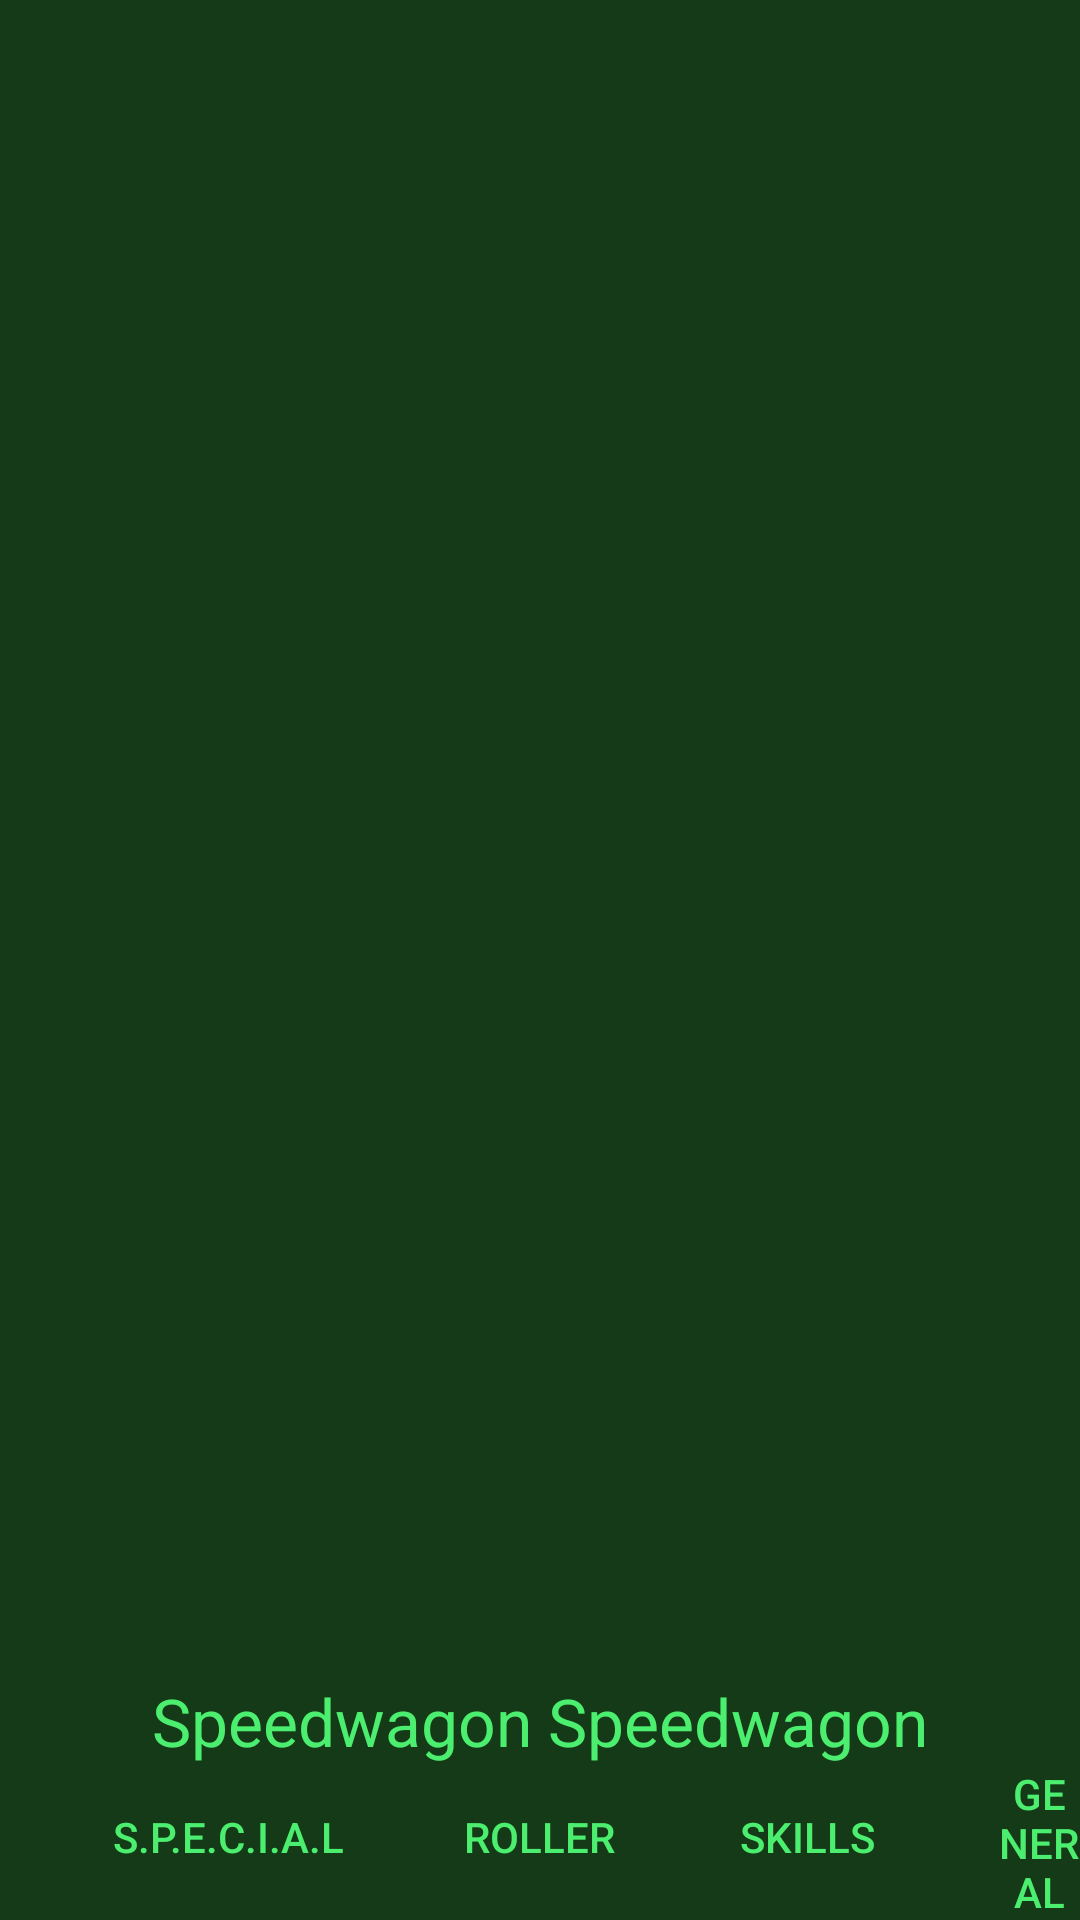

Here is an Android app screen rendered from its layout file. Give the layout XML and the strings, colors and styles it references.
<!-- AndroidManifest.xml: application theme AppTheme -->
<!-- res/layout/activity_dice_roller.xml -->
<?xml version="1.0" encoding="utf-8"?>
<RelativeLayout xmlns:android="http://schemas.android.com/apk/res/android"
    android:orientation="horizontal"
    android:layout_width="match_parent"
    android:layout_height="match_parent"
    android:background="@color/colorPrimaryBackground">

    <include layout="@layout/main_menu"/>

    <TextView
        android:layout_width="wrap_content"
        android:layout_height="wrap_content"
        android:textColor="@color/colorPrimaryText"
        android:textAppearance="?android:attr/textAppearanceLarge"
        android:text="@string/character_name"
        android:id="@+id/textView"
        android:layout_above="@+id/menuLayout"
        android:layout_centerHorizontal="true" />

</RelativeLayout>
<!-- res/layout/main_menu.xml (included above) -->
<?xml version="1.0" encoding="utf-8"?>
<RelativeLayout
    xmlns:android="http://schemas.android.com/apk/res/android"
    android:orientation="horizontal"
    android:layout_width="match_parent"
    android:layout_height="wrap_content"
    android:layout_alignParentBottom="true"
    android:layout_centerHorizontal="true"
    android:rowCount="1"
    android:rowOrderPreserved="false"
    android:useDefaultMargins="false"
    android:id="@+id/menuLayout">

    <Button
        style="?android:attr/buttonStyleSmall"
        android:layout_width="wrap_content"
        android:layout_height="wrap_content"
        android:background="@android:color/transparent"
        android:textColor="@color/colorPrimaryText"
        android:text="@string/menu_button_1"
        android:id="@+id/menuButton2"
        android:layout_alignParentTop="true"
        android:layout_toLeftOf="@+id/menuButton3"
        android:layout_marginRight="40dp" />

    <Button
        style="?android:attr/buttonStyleSmall"
        android:layout_width="wrap_content"
        android:layout_height="wrap_content"
        android:background="@android:color/transparent"
        android:textColor="@color/colorPrimaryText"
        android:text="@string/menu_button_2"
        android:id="@+id/menuButton3"
        android:layout_marginRight="40dp"
        android:layout_alignParentTop="true"
        android:layout_toLeftOf="@+id/menuButton4"/>

    <Button
        style="?android:attr/buttonStyleSmall"
        android:layout_width="wrap_content"
        android:layout_height="wrap_content"
        android:background="@android:color/transparent"
        android:textColor="@color/colorPrimaryText"
        android:text="@string/menu_button_3"
        android:id="@+id/menuButton4"
        android:layout_centerHorizontal="true" />

    <Button
        style="?android:attr/buttonStyleSmall"
        android:layout_width="wrap_content"
        android:layout_height="wrap_content"
        android:background="@android:color/transparent"
        android:textColor="@color/colorPrimaryText"
        android:text="@string/menu_button_4"
        android:id="@+id/menuButton5"
        android:layout_alignParentTop="true"
        android:layout_toRightOf="@+id/menuButton4"
        android:layout_marginLeft="40dp" />

    <Button
        style="?android:attr/buttonStyleSmall"
        android:layout_width="wrap_content"
        android:layout_height="wrap_content"
        android:background="@android:color/transparent"
        android:textColor="@color/colorPrimaryText"
        android:text="@string/menu_button_5"
        android:id="@+id/menuButton6"
        android:layout_alignParentTop="true"
        android:layout_toRightOf="@+id/menuButton5"
        android:layout_marginLeft="40dp" />
</RelativeLayout>
<!-- resources referenced by this layout -->
<resources>
  <color name="colorPrimaryBackground">#143A17</color>
  <color name="colorPrimaryText">#4CEE6F</color>
  <string name="character_name">Speedwagon Speedwagon</string>
  <string name="menu_button_1">Status</string>
  <string name="menu_button_2">S.P.E.C.I.A.L</string>
  <string name="menu_button_3">Roller</string>
  <string name="menu_button_4">Skills</string>
  <string name="menu_button_5">General</string>
  <style name="AppTheme" parent="AppBaseTheme">
          <item name="android:textAppearance">@style/CustomTextAppearance</item>
          <item name="colorPrimary">@color/colorPrimary</item>
          <item name="colorPrimaryDark">@color/colorPrimaryDark</item>
          <item name="colorAccent">@color/colorAccent</item>
      </style>
  <style name="AppBaseTheme" parent="Base.Theme.AppCompat.Light.DarkActionBar">
      </style>
  <style name="CustomTextAppearance">
          <item name="android:typeface">monospace</item>
      </style>
  <color name="colorPrimary">#3F51B5</color>
  <color name="colorPrimaryDark">#303F9F</color>
  <color name="colorAccent">#FF4081</color>
</resources>
